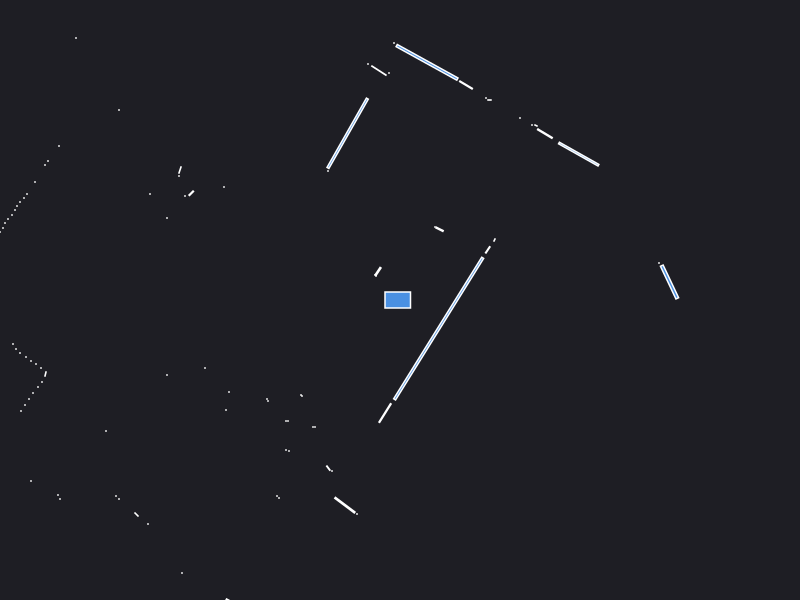

The file beside this chart, header and first rows:
0.000000	0.000000	0.049500
2.59	0.37	0.000441
2.695	0.1801	0.07253
0.8777	0.5015	0.005368
0.945	0.6	0.001250
1.787	1.459	0.1091
1.449	1.664	0.01887
1.36	1.745	0.001250
1.32	1.75	0.000441
2.74	3.82	0.000441
2.69	3.85	0.000441
1.2	1.82	0.000441
0.396	0.707	0.005704
0.35	0.73	0.000441
0.895	2	0.001050
0.86	2.02	0.000441
1.73	4.36	0.000441
1.68	4.39	0.000441
1.63	4.41	0.000441
0.66	2.15	0.01471
0.2704	2.377	0.2408
-0.06	2.57	0.000441
-0.11	2.27	0.000441
-0.2107	2.294	0.01807
-0.32	2.36	0.000441
-0.5235	1.667	0.3134
-0.72	1.29	0.000441
-0.24	0.25	0.000441
-0.2185	0.2873	0.007515
-0.25	0.25	0.000441
-0.24	0.24	0.000441
-3.24	2.62	0.000441
-4.27	3.29	0.000441
-5.68	4.06	0.000441
-2.81	1.9	0.000441
-1.76	1.13	0.000441
-2.2	1.3	0.003289
-2.21	1.24	0.000441
-2.087	1.067	0.004225
-2.15	1.04	0.000441
-3.41	1.54	0.000441
-2.5	1.06	0.000441
-3.52	1.39	0.000441
-3.55	1.35	0.000441
-2.33	0.82	0.000441
-3.65	1.18	0.000441
-3.73	1.06	0.000441
-3.76	1.02	0.000441
-3.8	0.98	0.000441
-3.83	0.94	0.000441
-3.85	0.9	0.000441
-3.88	0.85	0.000441
-3.92	0.81	0.000441
-3.95	0.77	0.000441
-3.97	0.72	0.000441
-4	0.68	0.000441
-4.03	0.63	0.000441
-4.06	0.58	0.000441
-4.11	0.54	0.000441
-4.16	0.49	0.000441
-6.38	0.6	0.000441
... 59 more rows
